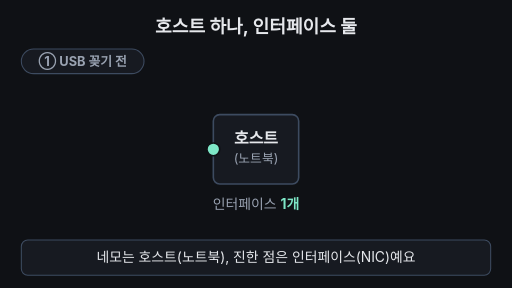
t = 0.00 s
t = 1.70 s: frame unchanged from t = 0.00 s, image omitted
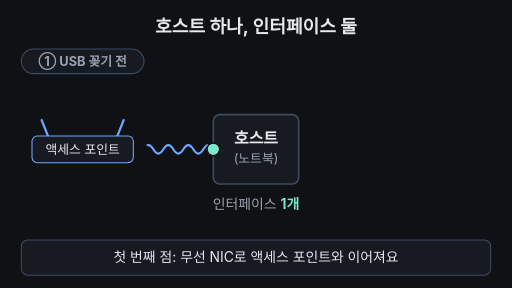
t = 3.23 s
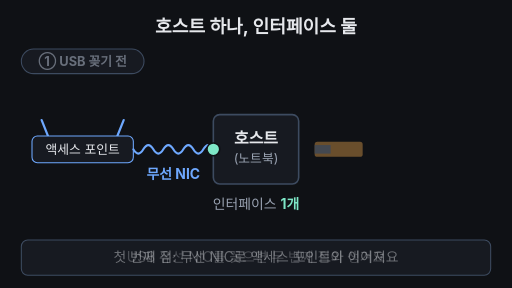
t = 4.98 s
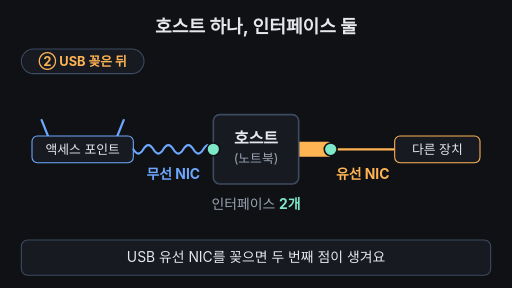
t = 6.70 s
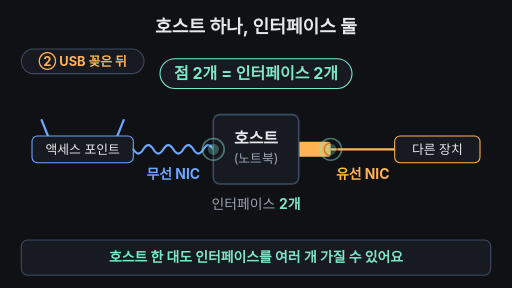
t = 8.33 s

The animated SVG that drew these frames (rendered in a browser with its animation timeline set to each time). Animation: 24 SMIL elements (animate=23,animateTransform=1); one cycle of 10.00 s, repeats indefinitely.

<svg xmlns="http://www.w3.org/2000/svg" viewBox="0 0 960 540" width="960" height="540" font-family="-apple-system,'Apple SD Gothic Neo','Segoe UI',sans-serif">
  <rect width="960" height="540" fill="#0f1115"/>

  <!-- 제목 -->
  <text x="480" y="62" text-anchor="middle" font-size="34" font-weight="700" fill="#e6e8ec">호스트 하나, 인터페이스 둘</text>

  <!-- 단계 표시: 마지막에 점이 하나로 돌아가는 건 '처음부터 반복'임을 화면에서 알린다 -->
  <rect x="40" y="92" width="230" height="46" rx="23" fill="#171a21" stroke="#3d4b60" stroke-width="2"/>
  <g font-size="24" font-weight="700" text-anchor="middle">
    <text x="155" y="123" fill="#9aa3b2">① USB 꽂기 전
      <animate attributeName="opacity" dur="10s" repeatCount="indefinite" keyTimes="0;0.49;0.51;0.98;1" values="1;1;0;0;1"/>
    </text>
    <text x="155" y="123" fill="#ffb454" opacity="0">② USB 꽂은 뒤
      <animate attributeName="opacity" dur="10s" repeatCount="indefinite" keyTimes="0;0.50;0.52;0.91;0.93;1" values="0;0;1;1;0;0"/>
    </text>
    <text x="155" y="123" fill="#6ea8fe" opacity="0">↻ 처음부터 다시
      <animate attributeName="opacity" dur="10s" repeatCount="indefinite" keyTimes="0;0.92;0.93;0.98;0.99;1" values="0;0;1;1;0;0"/>
    </text>
  </g>

  <!-- 결론 문구 (8~9.5초) -->
  <g opacity="0">
    <animate attributeName="opacity" dur="10s" repeatCount="indefinite" keyTimes="0;0.77;0.80;0.93;0.96;1" values="0;0;1;1;0;0"/>
    <rect x="300" y="110" width="360" height="56" rx="28" fill="#171a21" stroke="#7ee7c7" stroke-width="2"/>
    <text x="480" y="148" text-anchor="middle" font-size="30" font-weight="700" fill="#7ee7c7">점 2개 = 인터페이스 2개</text>
  </g>

  <!-- 무선 쪽: 액세스 포인트 + 물결 + 라벨 (2~5초) -->
  <g opacity="0">
    <animate attributeName="opacity" dur="10s" repeatCount="indefinite" keyTimes="0;0.20;0.24;0.93;0.98;1" values="0;0;1;1;0;0"/>
    <line x1="90" y1="255" x2="78" y2="225" stroke="#6ea8fe" stroke-width="4" stroke-linecap="round"/>
    <line x1="220" y1="255" x2="232" y2="225" stroke="#6ea8fe" stroke-width="4" stroke-linecap="round"/>
    <rect x="60" y="255" width="190" height="50" rx="10" fill="#171a21" stroke="#6ea8fe" stroke-width="2"/>
    <text x="155" y="289" text-anchor="middle" font-size="24" fill="#e6e8ec">액세스 포인트</text>
    <path d="M400,280 q-9.375,-16 -18.75,0 t-18.75,0 t-18.75,0 t-18.75,0 t-18.75,0 t-18.75,0 t-18.75,0 t-18.75,0" fill="none" stroke="#6ea8fe" stroke-width="4" stroke-linecap="round" stroke-dasharray="260" stroke-dashoffset="260">
      <animate attributeName="stroke-dashoffset" dur="10s" repeatCount="indefinite" keyTimes="0;0.22;0.38;1" values="260;260;0;0"/>
    </path>
    <text x="325" y="335" text-anchor="middle" font-size="26" font-weight="700" fill="#6ea8fe" opacity="0">무선 NIC
      <animate attributeName="opacity" dur="10s" repeatCount="indefinite" keyTimes="0;0.37;0.41;1" values="0;0;1;1"/>
    </text>
  </g>

  <!-- 유선 쪽: USB 막대 + 직선 + 다른 장치 + 라벨 (5~8초) -->
  <g opacity="0">
    <animate attributeName="opacity" dur="10s" repeatCount="indefinite" keyTimes="0;0.49;0.51;0.93;0.98;1" values="0;0;1;1;0;0"/>
    <g>
      <animateTransform attributeName="transform" type="translate" dur="10s" repeatCount="indefinite" keyTimes="0;0.50;0.56;1" values="60,0;60,0;0,0;0,0"/>
      <rect x="530" y="266" width="90" height="28" rx="5" fill="#ffb454"/>
      <rect x="530" y="272" width="30" height="16" fill="#9aa3b2"/>
    </g>
    <line x1="620" y1="280" x2="740" y2="280" stroke="#ffb454" stroke-width="4" stroke-dasharray="120" stroke-dashoffset="120">
      <animate attributeName="stroke-dashoffset" dur="10s" repeatCount="indefinite" keyTimes="0;0.58;0.66;1" values="120;120;0;0"/>
    </line>
    <g opacity="0">
      <animate attributeName="opacity" dur="10s" repeatCount="indefinite" keyTimes="0;0.62;0.66;1" values="0;0;1;1"/>
      <rect x="740" y="255" width="160" height="50" rx="10" fill="#171a21" stroke="#ffb454" stroke-width="2"/>
      <text x="820" y="289" text-anchor="middle" font-size="24" fill="#e6e8ec">다른 장치</text>
      <text x="680" y="335" text-anchor="middle" font-size="26" font-weight="700" fill="#ffb454">유선 NIC</text>
    </g>
  </g>

  <!-- 호스트(노트북) 네모: USB 막대 안쪽을 가린다 -->
  <rect x="400" y="215" width="160" height="130" rx="12" fill="#171a21" stroke="#3d4b60" stroke-width="3"/>
  <text x="480" y="270" text-anchor="middle" font-size="30" font-weight="700" fill="#e6e8ec">호스트</text>
  <text x="480" y="306" text-anchor="middle" font-size="24" fill="#9aa3b2">(노트북)</text>

  <!-- 점 1: 무선 인터페이스 -->
  <circle cx="400" cy="280" r="12" fill="none" stroke="#7ee7c7" stroke-width="3" opacity="0">
    <animate attributeName="r" dur="10s" repeatCount="indefinite" keyTimes="0;0.02;0.09;0.10;0.17;0.795;0.80;0.87;0.88;0.95;1" values="12;12;30;12;30;12;12;30;12;30;12"/>
    <animate attributeName="opacity" dur="10s" repeatCount="indefinite" keyTimes="0;0.02;0.09;0.10;0.17;0.795;0.80;0.87;0.88;0.95;1" values="0;0.9;0;0.9;0;0;0.9;0;0.9;0;0"/>
  </circle>
  <circle cx="400" cy="280" r="12" fill="#7ee7c7" stroke="#0f1115" stroke-width="3">
    <animate attributeName="opacity" dur="10s" repeatCount="indefinite" keyTimes="0;0.80;0.835;0.87;0.905;0.94;1" values="1;1;0.25;1;0.25;1;1"/>
  </circle>

  <!-- 점 2: 유선(USB) 인터페이스 -->
  <circle cx="620" cy="280" r="12" fill="none" stroke="#7ee7c7" stroke-width="3" opacity="0">
    <animate attributeName="r" dur="10s" repeatCount="indefinite" keyTimes="0;0.565;0.57;0.64;0.795;0.80;0.87;0.88;0.95;1" values="12;12;12;30;12;12;30;12;30;12"/>
    <animate attributeName="opacity" dur="10s" repeatCount="indefinite" keyTimes="0;0.565;0.57;0.64;0.795;0.80;0.87;0.88;0.95;1" values="0;0;0.9;0;0;0.9;0;0.9;0;0"/>
  </circle>
  <circle cx="620" cy="280" r="0" fill="#7ee7c7" stroke="#0f1115" stroke-width="3">
    <animate attributeName="r" dur="10s" repeatCount="indefinite" keyTimes="0;0.56;0.58;0.60;0.93;0.98;1" values="0;0;16;12;12;0;0"/>
    <animate attributeName="opacity" dur="10s" repeatCount="indefinite" keyTimes="0;0.80;0.835;0.87;0.905;0.94;1" values="1;1;0.25;1;0.25;1;1"/>
  </circle>

  <!-- 점 개수 세기 -->
  <text x="480" y="392" text-anchor="middle" font-size="26" fill="#9aa3b2">인터페이스 <tspan fill="#7ee7c7" font-weight="700">1개</tspan>
    <animate attributeName="opacity" dur="10s" repeatCount="indefinite" keyTimes="0;0.56;0.58;0.95;0.98;1" values="1;1;0;0;1;1"/>
  </text>
  <text x="480" y="392" text-anchor="middle" font-size="26" fill="#9aa3b2" opacity="0">인터페이스 <tspan fill="#7ee7c7" font-weight="700">2개</tspan>
    <animate attributeName="opacity" dur="10s" repeatCount="indefinite" keyTimes="0;0.57;0.59;0.93;0.95;1" values="0;0;1;1;0;0"/>
  </text>

  <!-- 자막 바 -->
  <rect x="40" y="450" width="880" height="66" rx="12" fill="#171a21" stroke="#3d4b60" stroke-width="2"/>
  <g font-size="26" text-anchor="middle" fill="#e6e8ec">
    <text x="480" y="492">네모는 호스트(노트북), 진한 점은 인터페이스(NIC)예요
      <animate attributeName="opacity" dur="10s" repeatCount="indefinite" keyTimes="0;0.23;0.26;0.98;1" values="1;1;0;0;1"/>
    </text>
    <text x="480" y="492" opacity="0">첫 번째 점: 무선 NIC로 액세스 포인트와 이어져요
      <animate attributeName="opacity" dur="10s" repeatCount="indefinite" keyTimes="0;0.24;0.27;0.48;0.51;1" values="0;0;1;1;0;0"/>
    </text>
    <text x="480" y="492" opacity="0">USB 유선 NIC를 꽂으면 두 번째 점이 생겨요
      <animate attributeName="opacity" dur="10s" repeatCount="indefinite" keyTimes="0;0.49;0.52;0.75;0.78;1" values="0;0;1;1;0;0"/>
    </text>
    <text x="480" y="492" opacity="0" fill="#7ee7c7" font-weight="700">호스트 한 대도 인터페이스를 여러 개 가질 수 있어요
      <animate attributeName="opacity" dur="10s" repeatCount="indefinite" keyTimes="0;0.76;0.79;0.97;0.99;1" values="0;0;1;1;0;0"/>
    </text>
  </g>
</svg>
